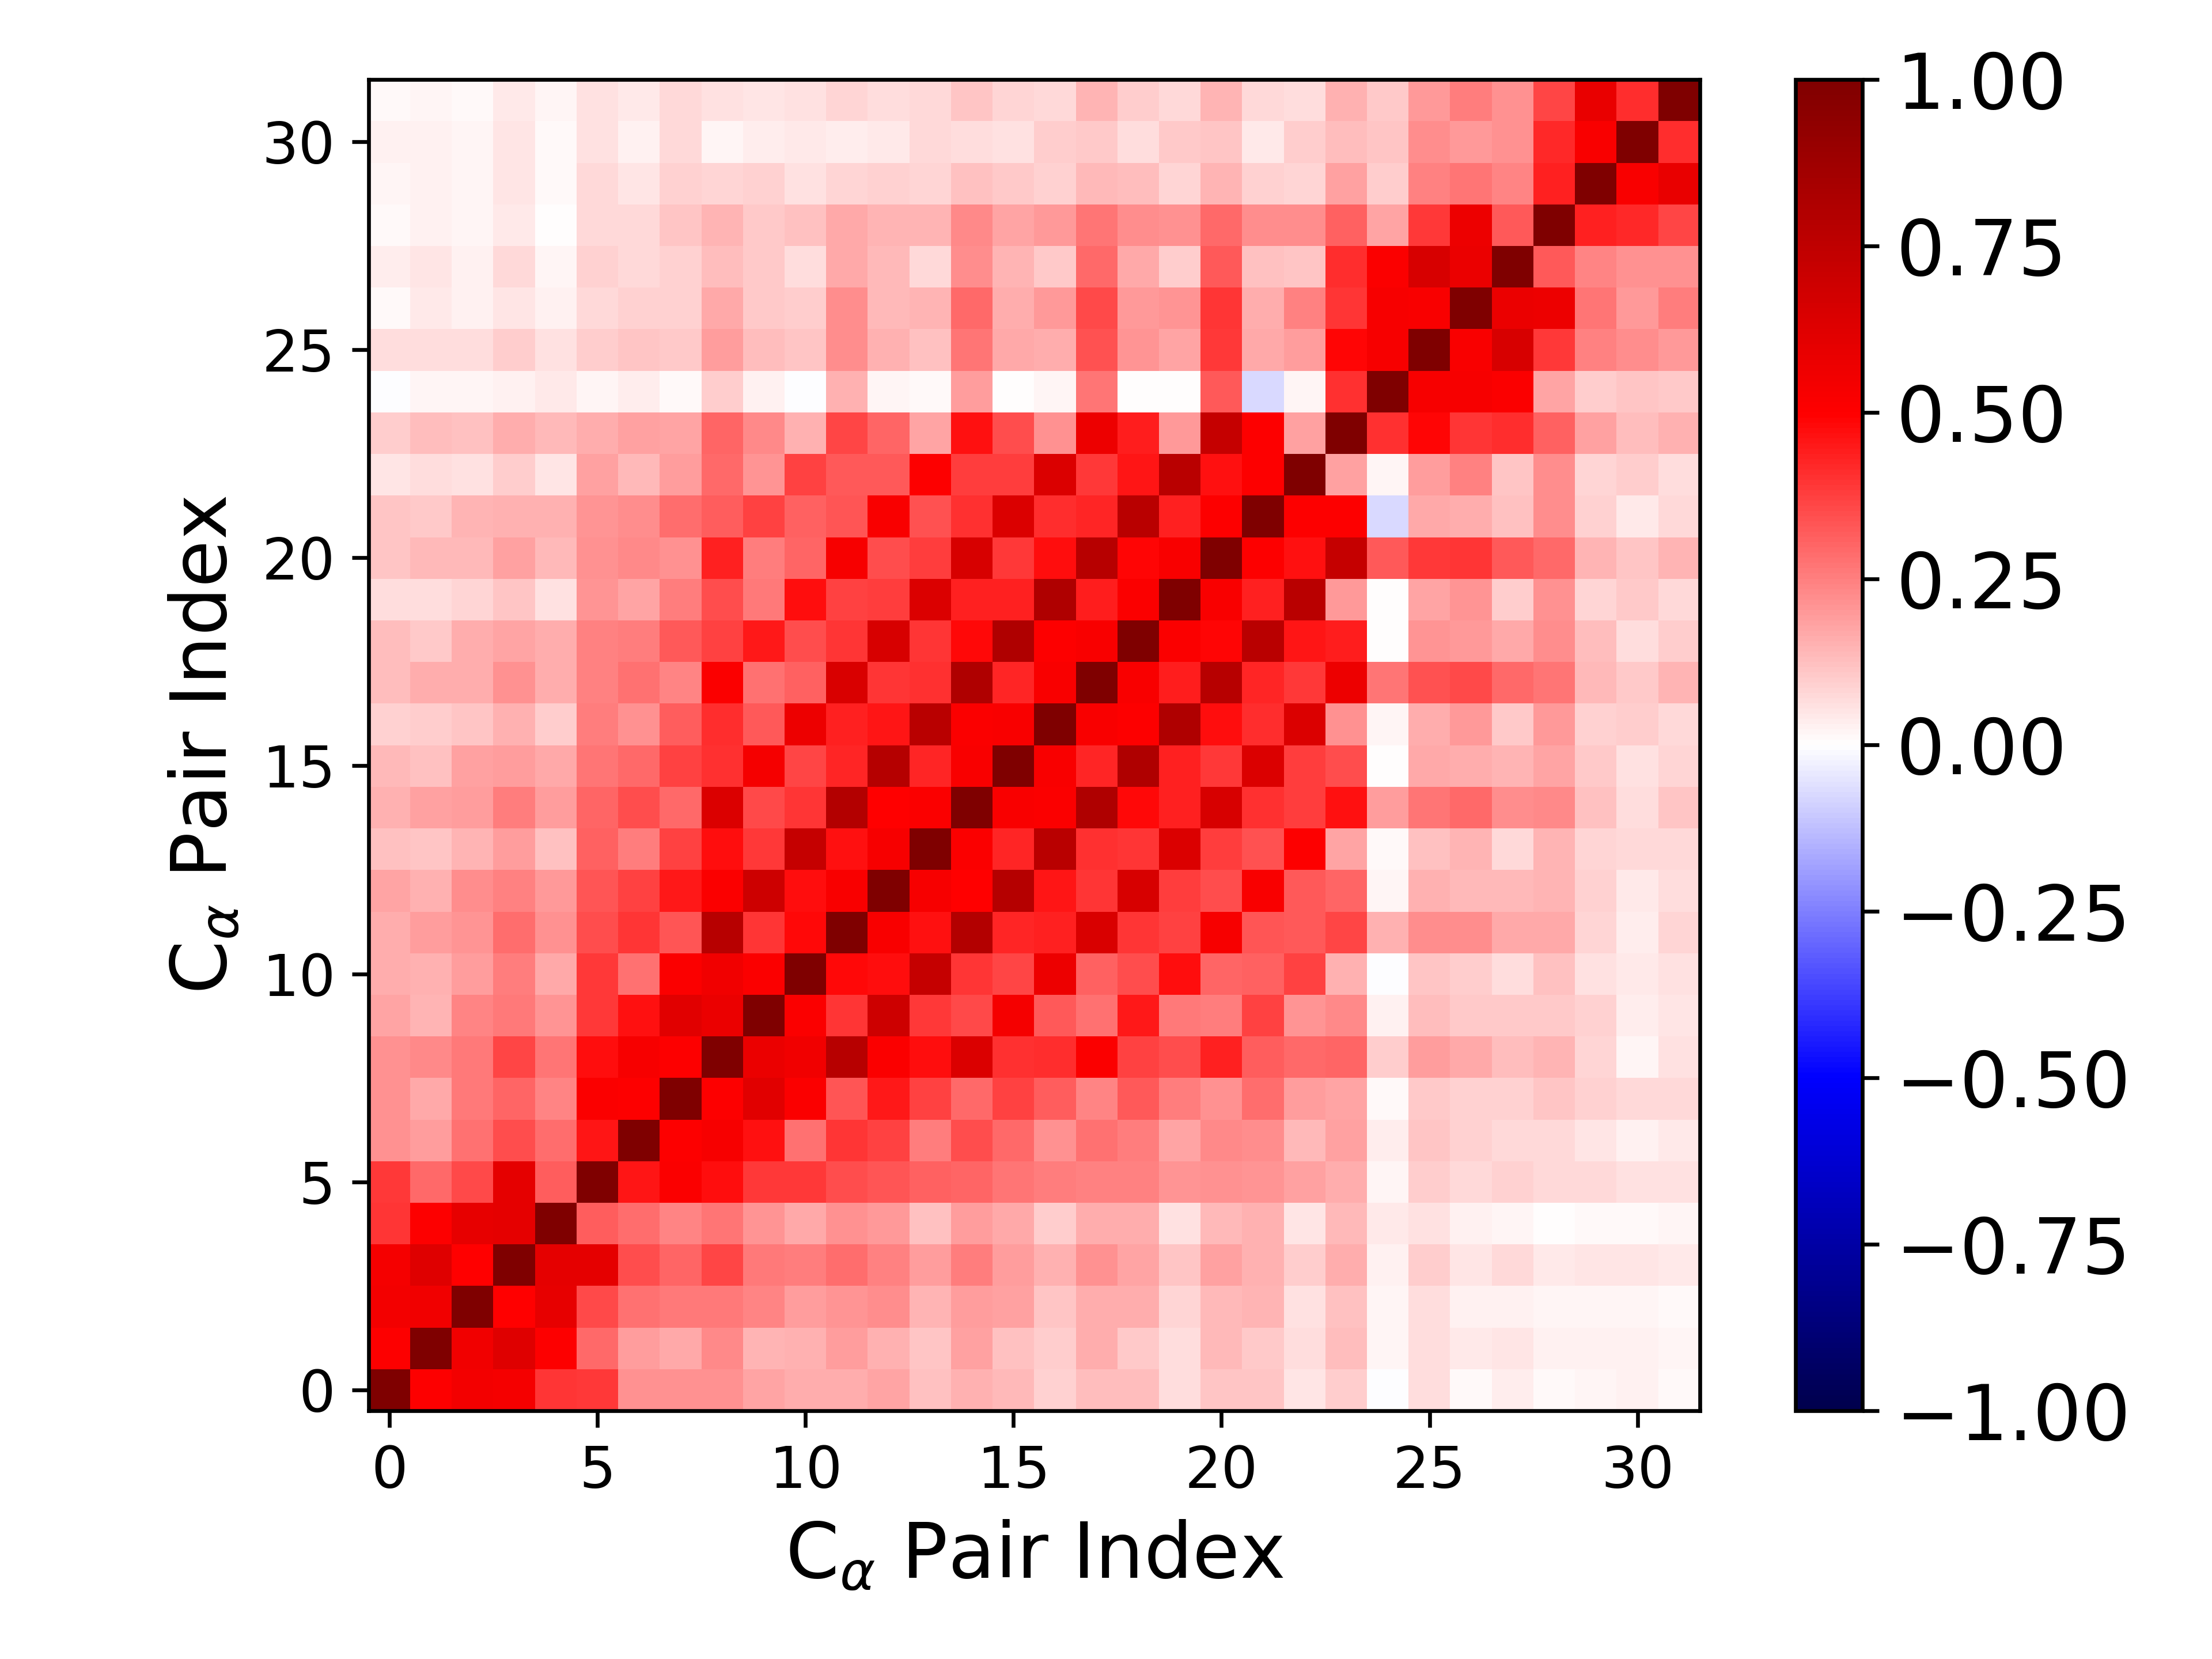

Source data for this figure (header and first rows):
1.000000000000000000e+00, 5.064060005992478963e-01, 5.399228742633792599e-01, 5.385005170206764724e-01, 3.929442595083376677e-01, 3.828425634553135337e-01, 2.187068375116427432e-01, 2.163457862594214409e-01, 2.155932958698802138e-01, 1.719379529553667907e-01, 1.563690740002331436e-01, 1.632344775849157714e-01, 1.750211745788774198e-01, 1.192259873047164520e-01, 1.498162253436917946e-01, 1.388454208746208729e-01, 8.600619124534536475e-02, 1.296413975914211814e-01, 1.271531076726494514e-01, 6.815092160376041985e-02, 1.128326204358654911e-01, 1.153568025583776441e-01, 5.118261437023448324e-02, 1.012478338240503650e-01
5.064060005992478963e-01, 1.000000000000000000e+00, 5.478441514092489140e-01, 6.202267025938598133e-01, 5.078014595005744258e-01, 2.902549339442727638e-01, 1.908295435569566378e-01, 1.694953663931038079e-01, 2.280179095652783428e-01, 1.475913669000204487e-01, 1.542106854591213660e-01, 1.919358793367977045e-01, 1.546696061629246055e-01, 1.165745723294046438e-01, 1.814484489117157151e-01, 1.230714156737244824e-01, 9.426920778646886989e-02, 1.584982958479080051e-01, 1.092330236276400773e-01, 6.683034663705816891e-02, 1.396708145363840525e-01, 1.041710731330517392e-01, 6.271909895571485538e-02, 1.251297146779590808e-01
5.399228742633792599e-01, 5.478441514092489140e-01, 1.000000000000000000e+00, 4.983093872536114022e-01, 5.892563902415595134e-01, 3.581155168305643066e-01, 2.750111620125939016e-01, 2.626576251708132026e-01, 2.634059054336623240e-01, 2.365777413171546162e-01, 1.897954930133718965e-01, 2.076364985710765498e-01, 2.197135815421125404e-01, 1.467497679697047919e-01, 1.920778804347797186e-01, 1.816998979691719640e-01, 1.166900422591175546e-01, 1.617439530634487976e-01, 1.589504636197411891e-01, 8.052281725290592884e-02, 1.386045469632992133e-01, 1.421182085305370824e-01, 5.999710439869164469e-02, 1.203803048939056791e-01
5.385005170206764724e-01, 6.202267025938598133e-01, 4.983093872536114022e-01, 1.000000000000000000e+00, 5.943005615618417448e-01, 5.973207467210406296e-01, 3.514259285548866907e-01, 3.024205642302745245e-01, 3.595654567066279284e-01, 2.613541366157254853e-01, 2.516497912835284900e-01, 2.824645018046805234e-01, 2.443271077330011198e-01, 1.937623381647422816e-01, 2.542903086020743553e-01, 1.913554965844020128e-01, 1.536464442876934178e-01, 2.154203508726024174e-01, 1.744858380631371664e-01, 1.168259803359154858e-01, 1.850460948654506221e-01, 1.550800456308230324e-01, 9.450954941714791169e-02, 1.591631303114566520e-01
3.929442595083376677e-01, 5.078014595005744258e-01, 5.892563902415595134e-01, 5.943005615618417448e-01, 1.000000000000000000e+00, 3.135368039223751513e-01, 2.872692083863960799e-01, 2.395299508384060305e-01, 2.679092301274276222e-01, 2.054064458506557056e-01, 1.665135326006164929e-01, 2.127840636522415618e-01, 2.012983938304957476e-01, 1.214058411018212463e-01, 1.904669267673760602e-01, 1.683292018161182402e-01, 9.570263825946126457e-02, 1.624156346018225672e-01, 1.594185562541758638e-01, 6.133842522599029790e-02, 1.356793915270183004e-01, 1.540739431096423695e-01, 4.970729431770978118e-02, 1.344552312879725153e-01
3.828425634553135337e-01, 2.902549339442727638e-01, 3.581155168305643066e-01, 5.973207467210406296e-01, 3.135368039223751513e-01, 1.000000000000000000e+00, 4.547522614611690384e-01, 5.122997437100649254e-01, 4.697288842485538019e-01, 3.896579656863783936e-01, 3.859658695660532213e-01, 3.448773637514284118e-01, 3.351855042896159098e-01, 3.067323077150255206e-01, 2.990793808802238996e-01, 2.670550787520952207e-01, 2.576509304996642546e-01, 2.470918667303730609e-01, 2.469595327743851210e-01, 2.101303853447409331e-01, 2.131939901330416054e-01, 2.067117608404413776e-01, 1.857638128485527007e-01, 1.569803789310613984e-01
2.187068375116427432e-01, 1.908295435569566378e-01, 2.750111620125939016e-01, 3.514259285548866907e-01, 2.872692083863960799e-01, 4.547522614611690384e-01, 1.000000000000000000e+00, 5.047660827185823651e-01, 5.239140291055325305e-01, 4.612259337444402085e-01, 2.755129193005180777e-01, 3.947576732626172369e-01, 3.742962711459341674e-01, 2.547171076832548953e-01, 3.470154795247331059e-01, 2.951924912515440647e-01, 2.184582982021895381e-01, 2.748752603055314436e-01, 2.513691000445694712e-01, 1.788148239778179216e-01, 2.294148944222461906e-01, 2.244787952777610729e-01, 1.369757468351330276e-01, 1.852816371425627939e-01
2.163457862594214409e-01, 1.694953663931038079e-01, 2.626576251708132026e-01, 3.024205642302745245e-01, 2.395299508384060305e-01, 5.122997437100649254e-01, 5.047660827185823651e-01, 1.000000000000000000e+00, 5.053911296879478598e-01, 6.104311119137711961e-01, 5.102207450127312915e-01, 3.352608569828505192e-01, 4.512575001328438806e-01, 3.703781140150844697e-01, 2.962888267685639954e-01, 3.679373674863440913e-01, 3.134603646804225985e-01, 2.405806133154695936e-01, 3.265787998881783949e-01, 2.518350808818952125e-01, 2.116766287672016966e-01, 2.834118454497624451e-01, 1.925094279391143526e-01, 1.737920978791188953e-01
2.155932958698802138e-01, 2.280179095652783428e-01, 2.634059054336623240e-01, 3.595654567066279284e-01, 2.679092301274276222e-01, 4.697288842485538019e-01, 5.239140291055325305e-01, 5.053911296879478598e-01, 1.000000000000000000e+00, 5.722073797750887314e-01, 5.483991110577384198e-01, 7.743298305394724634e-01, 5.139344247685028177e-01, 4.694586262555021094e-01, 6.347173787858787497e-01, 4.057238348863305699e-01, 4.110642892230255696e-01, 5.121195007502195029e-01, 3.705458941979570819e-01, 3.479650999703872705e-01, 4.313100261350344966e-01, 3.188405656077761274e-01, 2.968728103843627508e-01, 2.981025009290960148e-01
1.719379529553667907e-01, 1.475913669000204487e-01, 2.365777413171546162e-01, 2.613541366157254853e-01, 2.054064458506557056e-01, 3.896579656863783936e-01, 4.612259337444402085e-01, 6.104311119137711961e-01, 5.722073797750887314e-01, 1.000000000000000000e+00, 5.102915570811511481e-01, 3.981149176027824477e-01, 6.898645891057934021e-01, 3.849706523321556051e-01, 3.525573475153146452e-01, 5.352423939987072110e-01, 3.271499550222033981e-01, 2.809573307320968327e-01, 4.473762890332003694e-01, 2.580303856552320085e-01, 2.541370055459246657e-01, 3.704311771738995618e-01, 2.074786826111380822e-01, 2.268882096080235555e-01
1.563690740002331436e-01, 1.542106854591213660e-01, 1.897954930133718965e-01, 2.516497912835284900e-01, 1.665135326006164929e-01, 3.859658695660532213e-01, 2.755129193005180777e-01, 5.102207450127312915e-01, 5.483991110577384198e-01, 5.102915570811511481e-01, 1.000000000000000000e+00, 4.780187672974055002e-01, 4.763331239716596666e-01, 7.196343825912022707e-01, 3.918460604418060322e-01, 3.656104462057276350e-01, 5.629125821355135395e-01, 3.120300393983665432e-01, 3.438977401667854261e-01, 4.689520243317530923e-01, 2.974358157878519981e-01, 3.095618888254639267e-01, 3.701095653375181538e-01, 1.551453829518575633e-01
1.632344775849157714e-01, 1.919358793367977045e-01, 2.076364985710765498e-01, 2.824645018046805234e-01, 2.127840636522415618e-01, 3.448773637514284118e-01, 3.947576732626172369e-01, 3.352608569828505192e-01, 7.743298305394724634e-01, 3.981149176027824477e-01, 4.780187672974055002e-01, 1.000000000000000000e+00, 5.196016065880280088e-01, 4.670542943307428030e-01, 7.949265948546879734e-01, 4.254142765468559295e-01, 4.319703428145452162e-01, 6.470934507894259280e-01, 3.962754882121820588e-01, 3.703658930762021573e-01, 5.258058201129057752e-01, 3.346978742019442454e-01, 3.252912153030835252e-01, 3.660617006438542931e-01
1.750211745788774198e-01, 1.546696061629246055e-01, 2.197135815421125404e-01, 2.443271077330011198e-01, 2.012983938304957476e-01, 3.351855042896159098e-01, 3.742962711459341674e-01, 4.512575001328438806e-01, 5.139344247685028177e-01, 6.898645891057934021e-01, 4.763331239716596666e-01, 5.196016065880280088e-01, 1.000000000000000000e+00, 5.258579172402852997e-01, 4.980113784256330334e-01, 7.816344235336217805e-01, 4.562987437827049630e-01, 3.911467534122780587e-01, 6.489317760568378279e-01, 3.800122989631636861e-01, 3.487452586282375755e-01, 5.224837603223445592e-01, 3.264799847054129511e-01, 3.015319841087481523e-01
1.192259873047164520e-01, 1.165745723294046438e-01, 1.467497679697047919e-01, 1.937623381647422816e-01, 1.214058411018212463e-01, 3.067323077150255206e-01, 2.547171076832548953e-01, 3.703781140150844697e-01, 4.694586262555021094e-01, 3.849706523321556051e-01, 7.196343825912022707e-01, 4.670542943307428030e-01, 5.258579172402852997e-01, 1.000000000000000000e+00, 5.103668707811537253e-01, 4.233756301041766146e-01, 7.716371301003139838e-01, 4.018181555950906536e-01, 3.917290039627288611e-01, 6.392408766804481557e-01, 3.807460870910598372e-01, 3.420324854882608179e-01, 5.063617567751852455e-01, 1.788062151347376838e-01
1.498162253436917946e-01, 1.814484489117157151e-01, 1.920778804347797186e-01, 2.542903086020743553e-01, 1.904669267673760602e-01, 2.990793808802238996e-01, 3.470154795247331059e-01, 2.962888267685639954e-01, 6.347173787858787497e-01, 3.525573475153146452e-01, 3.918460604418060322e-01, 7.949265948546879734e-01, 4.980113784256330334e-01, 5.103668707811537253e-01, 1.000000000000000000e+00, 5.201899509418729250e-01, 5.152907721893865700e-01, 8.048695694200588280e-01, 4.808977712290890549e-01, 4.367960488743301561e-01, 6.492491420150474646e-01, 4.042792246739216333e-01, 3.799911077396848080e-01, 4.653512485755947337e-01
1.388454208746208729e-01, 1.230714156737244824e-01, 1.816998979691719640e-01, 1.913554965844020128e-01, 1.683292018161182402e-01, 2.670550787520952207e-01, 2.951924912515440647e-01, 3.679373674863440913e-01, 4.057238348863305699e-01, 5.352423939987072110e-01, 3.656104462057276350e-01, 4.254142765468559295e-01, 7.816344235336217805e-01, 4.233756301041766146e-01, 5.201899509418729250e-01, 1.000000000000000000e+00, 5.213114795807407553e-01, 4.283066776709543722e-01, 8.050414150988368656e-01, 4.338710111818567805e-01, 3.842465992307198541e-01, 6.377143580618405139e-01, 3.822859079412407879e-01, 3.507327338262910543e-01
8.600619124534536475e-02, 9.426920778646886989e-02, 1.166900422591175546e-01, 1.536464442876934178e-01, 9.570263825946126457e-02, 2.576509304996642546e-01, 2.184582982021895381e-01, 3.134603646804225985e-01, 4.110642892230255696e-01, 3.271499550222033981e-01, 5.629125821355135395e-01, 4.319703428145452162e-01, 4.562987437827049630e-01, 7.716371301003139838e-01, 5.152907721893865700e-01, 5.213114795807407553e-01, 1.000000000000000000e+00, 5.160278877999738834e-01, 5.024768668895664980e-01, 8.093128693497592119e-01, 4.708947109238747486e-01, 4.136742901679134055e-01, 6.338261724280848108e-01, 2.181056512962147864e-01
1.296413975914211814e-01, 1.584982958479080051e-01, 1.617439530634487976e-01, 2.154203508726024174e-01, 1.624156346018225672e-01, 2.470918667303730609e-01, 2.748752603055314436e-01, 2.405806133154695936e-01, 5.121195007502195029e-01, 2.809573307320968327e-01, 3.120300393983665432e-01, 6.470934507894259280e-01, 3.911467534122780587e-01, 4.018181555950906536e-01, 8.048695694200588280e-01, 4.283066776709543722e-01, 5.160278877999738834e-01, 1.000000000000000000e+00, 5.209203741828685175e-01, 4.387962260484042920e-01, 7.793089051919954713e-01, 4.226681511129315449e-01, 3.878466943802026390e-01, 5.682734202000357948e-01
1.271531076726494514e-01, 1.092330236276400773e-01, 1.589504636197411891e-01, 1.744858380631371664e-01, 1.594185562541758638e-01, 2.469595327743851210e-01, 2.513691000445694712e-01, 3.265787998881783949e-01, 3.705458941979570819e-01, 4.473762890332003694e-01, 3.438977401667854261e-01, 3.962754882121820588e-01, 6.489317760568378279e-01, 3.917290039627288611e-01, 4.808977712290890549e-01, 8.050414150988368656e-01, 5.024768668895664980e-01, 5.209203741828685175e-01, 1.000000000000000000e+00, 5.095359831841660414e-01, 4.880545030874552381e-01, 7.728379895215131690e-01, 4.544815953156355337e-01, 4.384011646083464941e-01
6.815092160376041985e-02, 6.683034663705816891e-02, 8.052281725290592884e-02, 1.168259803359154858e-01, 6.133842522599029790e-02, 2.101303853447409331e-01, 1.788148239778179216e-01, 2.518350808818952125e-01, 3.479650999703872705e-01, 2.580303856552320085e-01, 4.689520243317530923e-01, 3.703658930762021573e-01, 3.800122989631636861e-01, 6.392408766804481557e-01, 4.367960488743301561e-01, 4.338710111818567805e-01, 8.093128693497592119e-01, 4.387962260484042920e-01, 5.095359831841660414e-01, 1.000000000000000000e+00, 5.199187126024179539e-01, 4.305227365119792537e-01, 7.670675697816824457e-01, 1.988620763459086616e-01
1.128326204358654911e-01, 1.396708145363840525e-01, 1.386045469632992133e-01, 1.850460948654506221e-01, 1.356793915270183004e-01, 2.131939901330416054e-01, 2.294148944222461906e-01, 2.116766287672016966e-01, 4.313100261350344966e-01, 2.541370055459246657e-01, 2.974358157878519981e-01, 5.258058201129057752e-01, 3.487452586282375755e-01, 3.807460870910598372e-01, 6.492491420150474646e-01, 3.842465992307198541e-01, 4.708947109238747486e-01, 7.793089051919954713e-01, 4.880545030874552381e-01, 5.199187126024179539e-01, 1.000000000000000000e+00, 5.054115236344108864e-01, 4.679459402615041563e-01, 7.258496074284462862e-01
1.153568025583776441e-01, 1.041710731330517392e-01, 1.421182085305370824e-01, 1.550800456308230324e-01, 1.540739431096423695e-01, 2.067117608404413776e-01, 2.244787952777610729e-01, 2.834118454497624451e-01, 3.188405656077761274e-01, 3.704311771738995618e-01, 3.095618888254639267e-01, 3.346978742019442454e-01, 5.224837603223445592e-01, 3.420324854882608179e-01, 4.042792246739216333e-01, 6.377143580618405139e-01, 4.136742901679134055e-01, 4.226681511129315449e-01, 7.728379895215131690e-01, 4.305227365119792537e-01, 5.054115236344108864e-01, 1.000000000000000000e+00, 5.024655404740776543e-01, 5.044087589242823855e-01
5.118261437023448324e-02, 6.271909895571485538e-02, 5.999710439869164469e-02, 9.450954941714791169e-02, 4.970729431770978118e-02, 1.857638128485527007e-01, 1.369757468351330276e-01, 1.925094279391143526e-01, 2.968728103843627508e-01, 2.074786826111380822e-01, 3.701095653375181538e-01, 3.252912153030835252e-01, 3.264799847054129511e-01, 5.063617567751852455e-01, 3.799911077396848080e-01, 3.822859079412407879e-01, 6.338261724280848108e-01, 3.878466943802026390e-01, 4.544815953156355337e-01, 7.670675697816824457e-01, 4.679459402615041563e-01, 5.024655404740776543e-01, 1.000000000000000000e+00, 1.821232497296210728e-01
1.012478338240503650e-01, 1.251297146779590808e-01, 1.203803048939056791e-01, 1.591631303114566520e-01, 1.344552312879725153e-01, 1.569803789310613984e-01, 1.852816371425627939e-01, 1.737920978791188953e-01, 2.981025009290960148e-01, 2.268882096080235555e-01, 1.551453829518575633e-01, 3.660617006438542931e-01, 3.015319841087481523e-01, 1.788062151347376838e-01, 4.653512485755947337e-01, 3.507327338262910543e-01, 2.181056512962147864e-01, 5.682734202000357948e-01, 4.384011646083464941e-01, 1.988620763459086616e-01, 7.258496074284462862e-01, 5.044087589242823855e-01, 1.821232497296210728e-01, 1.000000000000000000e+00
-4.171037436245626263e-03, 2.021683828007517225e-02, 1.577090470483216364e-02, 2.892593355158992741e-02, 4.294951510522186655e-02, 1.693925113671147786e-02, 3.858293368643048171e-02, 1.526229766049374756e-02, 9.563930996729909373e-02, 2.413217104572280142e-02, -1.220474285369682133e-03, 1.523769326497177445e-01, 1.743357806090460246e-02, 1.240896320799306229e-02, 1.907145062283300552e-01, 4.045504687672592595e-03, 2.319723381313478286e-02, 2.665740077017620391e-01, 2.479660523018986911e-03, 7.656985963607689134e-03, 3.237875394317428768e-01, -7.763868291552450396e-02, 1.919560828973004493e-02, 3.998293780107211037e-01
6.332235506745889642e-02, 7.011813175202274984e-02, 6.544193976671579260e-02, 9.647740507885381456e-02, 5.993480049336578214e-02, 9.955750618436945421e-02, 1.140209805994213121e-01, 1.042571945598568389e-01, 1.887905597406961122e-01, 1.321872847206196355e-01, 1.106688729578153285e-01, 2.195059273837470237e-01, 1.550953309998809593e-01, 1.203115924608856163e-01, 2.722931364684789135e-01, 1.678999935212422134e-01, 1.638879335686259930e-01, 3.428211631860099140e-01, 2.094499058024517080e-01, 1.729317719486325733e-01, 3.891245207223802405e-01, 1.651720676937723509e-01, 1.885986001208764529e-01, 4.892381892023018874e-01
1.052372557257897148e-02, 4.047063019406116346e-02, 2.826834256278796045e-02, 4.838491443603581965e-02, 3.050098576611521076e-02, 7.312351608213571441e-02, 9.290258469997472734e-02, 9.065979553051288498e-02, 1.715137288572985697e-01, 1.060007630941080387e-01, 1.014242738082715284e-01, 2.244242878082203518e-01, 1.392575423720962824e-01, 1.456511497734477023e-01, 2.896698602663460020e-01, 1.613819414373407202e-01, 1.975068580467762847e-01, 3.541438957150270794e-01, 1.983640099010706426e-01, 2.071415697463595551e-01, 3.944185943817278828e-01, 1.612080453732267771e-01, 2.442059204806899253e-01, 3.931593238235365217e-01
3.475044584619010196e-02, 4.746113181441978524e-02, 2.958345593252834776e-02, 7.098374074641432274e-02, 1.900220387141252770e-02, 9.346709303505032485e-02, 7.467960073201802829e-02, 8.640499286992280037e-02, 1.298051339632618206e-01, 1.037954381512225382e-01, 6.544443125994311994e-02, 1.668514332141777246e-01, 1.358898828824618155e-01, 7.349833805617971005e-02, 2.260395776575957749e-01, 1.474357547863066886e-01, 1.062324510141386541e-01, 2.896783719578424621e-01, 1.686821443738724668e-01, 9.469580693069359900e-02, 3.243249909869388437e-01, 1.229862234036877000e-01, 1.115354734555939337e-01, 4.119541892971027019e-01
1.143587870431059944e-02, 3.069550232107017690e-02, 1.849136155485631150e-02, 4.174674314787709534e-02, 7.301975251556282361e-03, 7.588561526320773687e-02, 7.558923041280636579e-02, 1.118923036850320157e-01, 1.424627137615077921e-01, 1.050510604543453685e-01, 1.175121556546072504e-01, 1.693018038238040812e-01, 1.420566062550530084e-01, 1.464057737063273190e-01, 2.290122820056308683e-01, 1.791940877174903468e-01, 1.984557539626641554e-01, 2.712506690410277921e-01, 2.247659871009985988e-01, 2.157574367407702476e-01, 2.919361363802644993e-01, 2.187831473347001954e-01, 2.212219337118950802e-01, 3.085367998361739361e-01
2.267901141784355729e-02, 3.073821681983000473e-02, 1.703664860591206504e-02, 5.297964707212651780e-02, 1.014620932901634173e-02, 7.520908430604764106e-02, 5.376950814160047498e-02, 8.871054308194845084e-02, 8.120998511091373495e-02, 8.601418882837076618e-02, 5.972629082759493835e-02, 8.029921711153414909e-02, 9.200149974797477981e-02, 8.227341257945758324e-02, 1.204401339668400572e-01, 1.067641274311860317e-01, 8.762160862708907871e-02, 1.381938691735793145e-01, 1.268778659119849384e-01, 8.020412532808826600e-02, 1.419959306247316200e-01, 8.978658363855446245e-02, 8.305466282328632932e-02, 1.818895711685011296e-01
2.690809778575652469e-02, 3.076500374240476177e-02, 2.235877220857901415e-02, 4.846529154094712799e-02, 8.717868922960132078e-03, 6.029553017486566358e-02, 2.890108911215859971e-02, 7.416325686965002939e-02, 1.689711089913970357e-02, 3.740185541343830911e-02, 4.672851191417622119e-02, 3.506232754748475622e-02, 4.403831329795731414e-02, 7.710199786729639293e-02, 7.025629168423296045e-02, 6.099032744494116420e-02, 9.751653547249777843e-02, 1.027962965311562393e-01, 6.830572491776724930e-02, 1.019494623379083587e-01, 1.136415691560698216e-01, 4.627573154900586211e-02, 1.004441479698297141e-01, 1.270517765296046431e-01
1.124989916223670568e-02, 2.146665498071476455e-02, 1.331499978376072223e-02, 4.287693018820361995e-02, 1.951695091404131305e-02, 6.148224464824997293e-02, 4.164914324849654237e-02, 7.250123801439856130e-02, 5.816757965678645559e-02, 5.313095995122498610e-02, 5.524078797505817956e-02, 8.380747752658518346e-02, 6.932430043898811511e-02, 7.072364248106839668e-02, 1.125706446591656501e-01, 8.034579600965177648e-02, 7.563749010411635609e-02, 1.430215506275868687e-01, 9.856606213209333223e-02, 7.113848663730019950e-02, 1.422865611834001898e-01, 7.756821046495958327e-02, 6.945351027862411986e-02, 1.550081525943655669e-01
